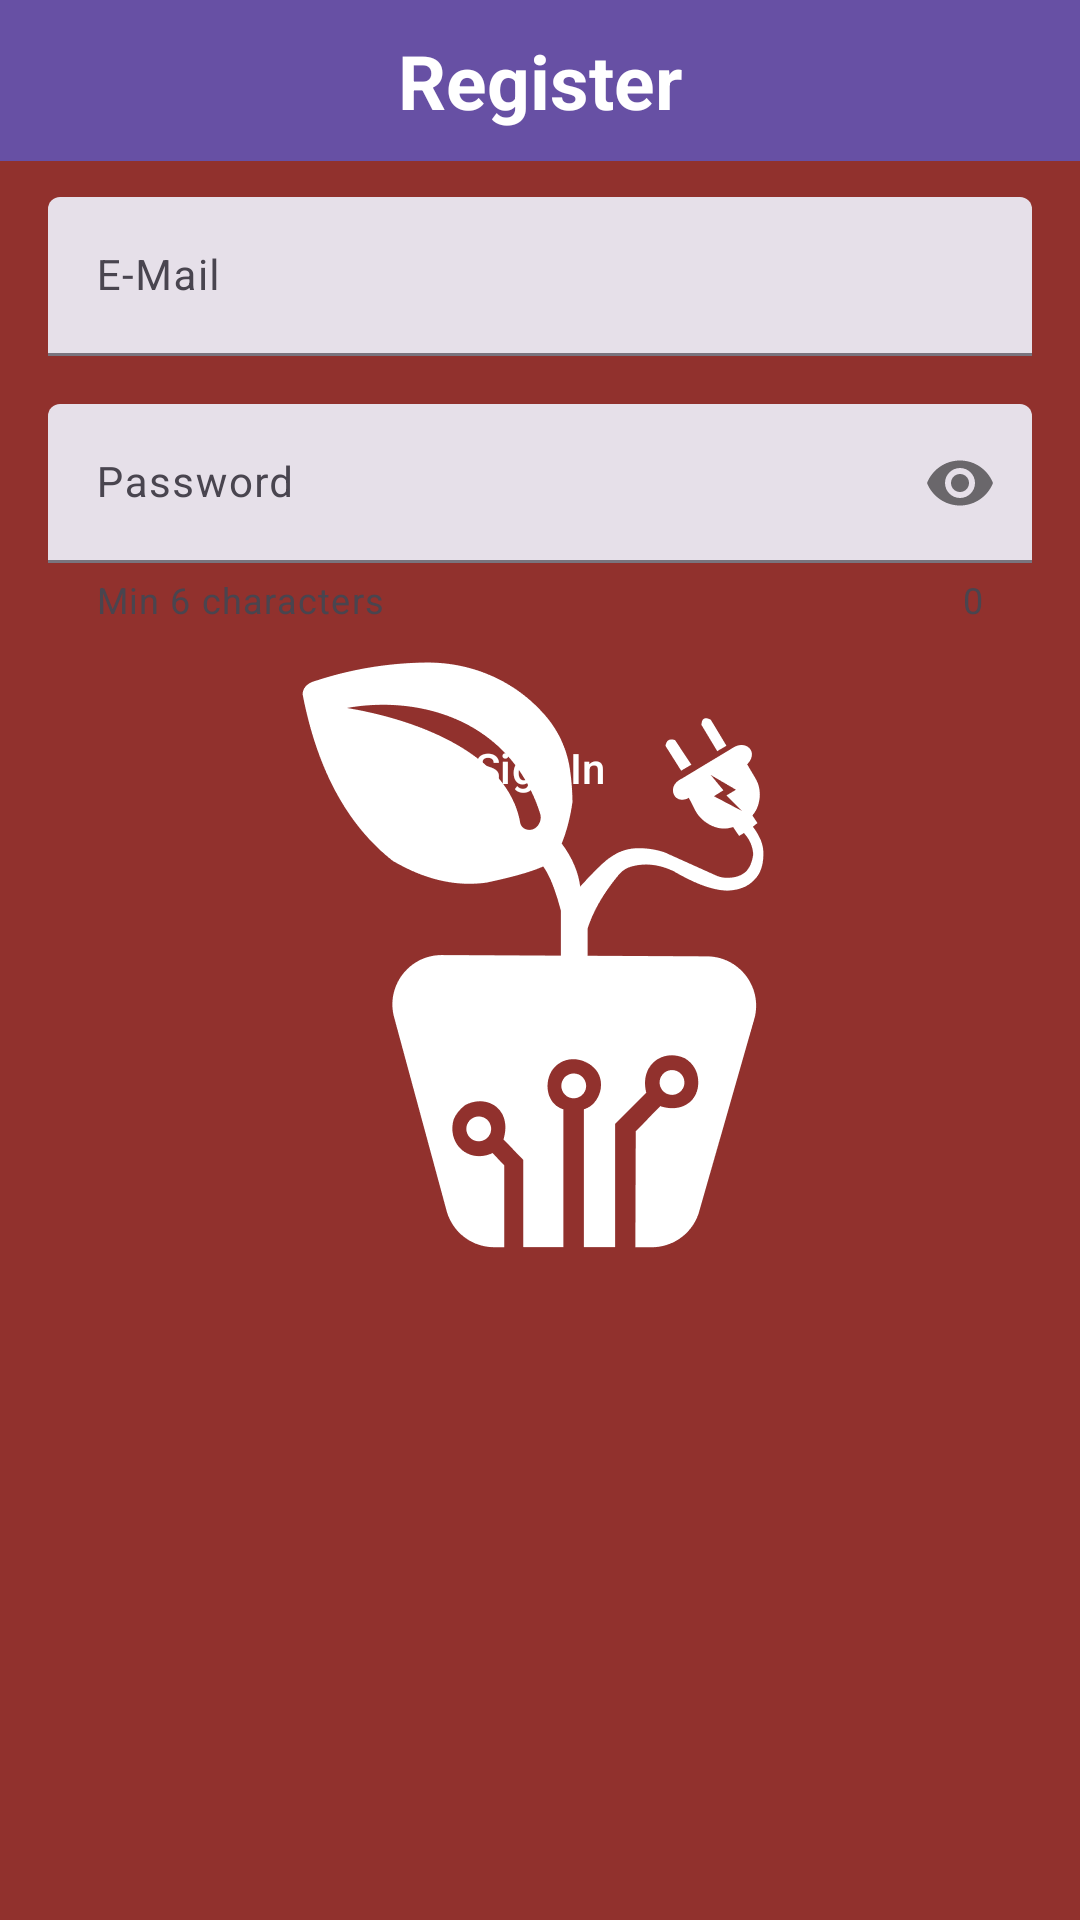

Write the Android layout XML for this screen, with the resource values it uses.
<!-- AndroidManifest.xml: application theme Theme.splashScreen -->
<!-- res/layout/act_register.xml -->
<?xml version="1.0" encoding="utf-8"?>
<androidx.constraintlayout.widget.ConstraintLayout xmlns:android="http://schemas.android.com/apk/res/android"
    xmlns:app="http://schemas.android.com/apk/res-auto"
    xmlns:tools="http://schemas.android.com/tools"
    android:layout_width="match_parent"
    android:layout_height="match_parent"
    tools:context=".ActRegister">

    <TextView
        android:id="@+id/textView3"
        android:layout_width="0dp"
        android:layout_height="wrap_content"
        android:background="?attr/colorPrimary"
        android:padding="10dp"
        android:text="@string/registro"
        android:textAlignment="center"
        android:textColor="@color/blanco"
        android:textSize="25sp"
        android:textStyle="bold"
        app:layout_constraintEnd_toEndOf="parent"
        app:layout_constraintHorizontal_bias="0.0"
        app:layout_constraintStart_toStartOf="parent"
        app:layout_constraintTop_toTopOf="parent" />

    <com.google.android.material.textfield.TextInputLayout

        android:id="@+id/LayoutCorreoE"
        style="?attr/textInputFilledStyle"
        android:layout_width="0dp"
        android:layout_height="wrap_content"
        android:layout_marginStart="16dp"
        android:layout_marginTop="12dp"
        android:layout_marginEnd="16dp"
        app:layout_constraintEnd_toEndOf="parent"
        app:layout_constraintStart_toStartOf="parent"
        app:layout_constraintTop_toBottomOf="@+id/textView3">

        <com.google.android.material.textfield.TextInputEditText
            android:id="@+id/EditCorreoE"
            android:layout_width="match_parent"
            android:layout_height="wrap_content"
            android:ems="10"
            android:hint="@string/correo"
            android:imeOptions="actionNext"
            android:inputType="textEmailAddress"
            android:textColor="?attr/colorOnSecondary"
            android:textSize="14sp" />

    </com.google.android.material.textfield.TextInputLayout>

    <com.google.android.material.textfield.TextInputLayout

        android:id="@+id/LayoutPass"
        style="?attr/textInputFilledStyle"
        android:layout_width="0dp"
        android:layout_height="wrap_content"
        android:layout_marginStart="16dp"
        android:layout_marginTop="16dp"
        android:layout_marginEnd="16dp"
        app:counterEnabled="true"
        app:errorEnabled="false"
        app:helperText="@string/min6Caract"
        app:helperTextEnabled="true"
        app:layout_constraintEnd_toEndOf="parent"
        app:layout_constraintStart_toStartOf="parent"
        app:layout_constraintTop_toBottomOf="@+id/LayoutCorreoE"
        app:passwordToggleEnabled="true">

        <com.google.android.material.textfield.TextInputEditText
            android:id="@+id/EditRegisterPass"
            android:layout_width="match_parent"
            android:layout_height="wrap_content"
            android:ems="10"
            android:hint="@string/contraseña"
            android:imeOptions="actionDone"
            android:inputType="textPassword"
            android:textColor="?attr/colorOnSecondary"
            android:textSize="14sp" />

    </com.google.android.material.textfield.TextInputLayout>

    <Button
        android:id="@+id/btnRegistrarse"
        style="@style/Widget.Material3.Button"
        android:layout_width="wrap_content"
        android:layout_height="wrap_content"
        android:layout_marginTop="24dp"
        android:layout_marginBottom="16dp"
        android:text="@string/registrarse"
        android:textColor="@color/blanco"
        app:layout_constraintEnd_toEndOf="parent"
        app:layout_constraintStart_toStartOf="parent"
        app:layout_constraintTop_toBottomOf="@+id/LayoutPass" />

</androidx.constraintlayout.widget.ConstraintLayout>
<!-- resources referenced by this layout -->
<resources>
  <color name="blanco">#FFFFFFFF</color>
  <string name="correo">E-Mail</string>
  <string name="min6Caract">Min 6 characters</string>
  <string name="registrarse">Sign In</string>
  <string name="registro">Register</string>
  <style name="Theme.splashScreen" parent="Theme.Material3.Light.NoActionBar">
          <item name="android:windowBackground">@drawable/splash_img_light</item>
          <item name="android:statusBarColor">@color/rojo</item>
      </style>
  <!-- drawable splash_img_light (drawable) -->
  <?xml version="1.0" encoding="utf-8"?>
  <layer-list xmlns:android="http://schemas.android.com/apk/res/android">
      
      <item android:drawable="@color/rojo"/>
      
      <item>
          <bitmap
              android:gravity="center"
              android:src="@drawable/logo"/>
      </item>
      
  </layer-list>
  <color name="rojo">#91312D</color>
  <!-- drawable logo: png bitmap (drawable-hdpi, 7591 bytes) -->
</resources>
